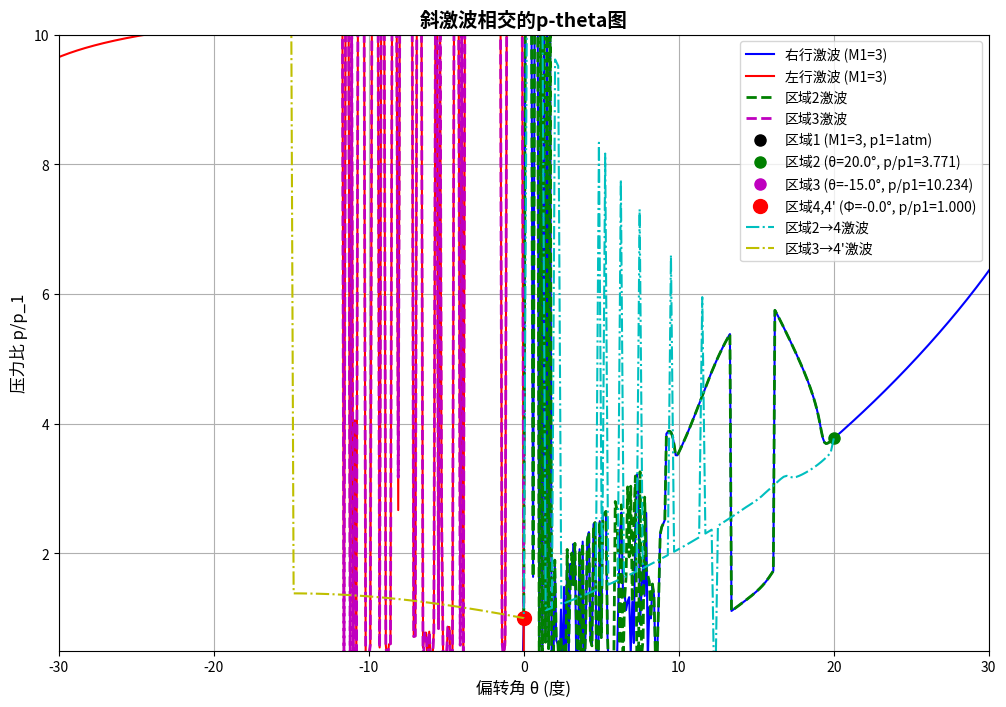

Write the Python code that produced this figure. (Note: this script raises an exception after producing the figure.)
import numpy as np
import matplotlib.pyplot as plt
from scipy.optimize import fsolve

# 气体常数
gamma = 1.4  # 比热比
M1 = 3       # 来流马赫数
p1 = 1       # 来流压力 (atm)
theta2 = 20  # 上壁面偏转角 (度)
theta3 = 15  # 下壁面偏转角 (度)

def calc_theta(beta, M1, gamma):
    """计算给定激波角对应的偏转角"""
    sin_beta = np.sin(beta)
    cos_beta = np.cos(beta)
    numerator = 2 * (1/np.tan(beta)) * (M1**2 * sin_beta**2 - 1)
    denominator = M1**2 * (gamma + np.cos(2*beta)) + 2
    return np.arctan(numerator / denominator)

def calc_dtheta_dbeta(beta, M1, gamma):
    """计算偏转角对激波角的导数"""
    sin_beta = np.sin(beta)
    cos_beta = np.cos(beta)
    M1_sq = M1**2
    M1_sq_sin2 = M1_sq * sin_beta**2
    
    term1 = -2 * (1/np.sin(beta)**2) * (M1_sq_sin2 - 1)
    term2 = 2 * (1/np.tan(beta)) * (2 * M1_sq_sin2 * cos_beta)
    numerator = term1 + term2
    denominator = M1_sq * (gamma + np.cos(2*beta)) + 2
    
    term3 = M1_sq * (-2 * np.sin(2*beta))
    df_dbeta = term3
    
    return (numerator * denominator - (2 * (1/np.tan(beta)) * (M1_sq_sin2 - 1)) * df_dbeta) / denominator**2

def calc_oblique_shock(M1, theta, gamma):
    """
    计算斜激波参数
    输入：
        M1 - 来流马赫数
        theta - 偏转角 (度)
        gamma - 比热比
    输出：
        beta - 激波角 (度)
        p_ratio - 压力比 p2/p1
        M2 - 激波后马赫数
    """
    if abs(theta) < 1e-6:
        beta = np.degrees(np.arcsin(1/M1))  # 马赫角
        p_ratio = 1
        M2 = M1
        return beta, p_ratio, M2
    
    theta_rad = np.radians(theta)
    
    # 使用牛顿迭代法求解激波角beta
    beta_guess = np.radians(45)  # 初始猜测
    max_iter = 100
    tol = 1e-8
    
    for _ in range(max_iter):
        f = calc_theta(beta_guess, M1, gamma) - theta_rad
        df = calc_dtheta_dbeta(beta_guess, M1, gamma)
        
        beta_new = beta_guess - f/df
        
        if abs(beta_new - beta_guess) < tol:
            break
        
        beta_guess = beta_new
    
    beta = np.degrees(beta_guess)
    
    # 确保解是弱激波解 (M2 > 1)
    M1n = M1 * np.sin(beta_guess)  # 法向马赫数
    M2n = np.sqrt((1 + (gamma-1)/2*M1n**2) / (gamma*M1n**2 - (gamma-1)/2))  # 法向马赫数
    M2 = M2n / np.sin(beta_guess - theta_rad)  # 激波后马赫数
    
    # 如果是强激波解，尝试弱激波解
    if M2 < 1:
        # 尝试从不同的初始值开始
        beta_guess = np.radians(30)
        for _ in range(max_iter):
            f = calc_theta(beta_guess, M1, gamma) - theta_rad
            df = calc_dtheta_dbeta(beta_guess, M1, gamma)
            
            beta_new = beta_guess - f/df
            
            if abs(beta_new - beta_guess) < tol:
                break
            
            beta_guess = beta_new
        
        beta = np.degrees(beta_guess)
        M1n = M1 * np.sin(beta_guess)
        M2n = np.sqrt((1 + (gamma-1)/2*M1n**2) / (gamma*M1n**2 - (gamma-1)/2))
        M2 = M2n / np.sin(beta_guess - theta_rad)
    
    # 计算压力比
    p_ratio = 1 + 2*gamma/(gamma+1)*(M1n**2 - 1)
    
    return beta, p_ratio, M2

def pressure_difference(phi, M2, M3, theta2, theta3, p2_p1, p3_p1, gamma):
    """计算两个路径的压力差"""
    # 路径1：区域2 → 区域4
    delta_theta_2 = phi - theta2
    _, p_ratio_2, _ = calc_oblique_shock(M2, delta_theta_2, gamma)
    p4_p1_1 = p2_p1 * p_ratio_2
    
    # 路径2：区域3 → 区域4'
    delta_theta_3 = phi - (-theta3)
    _, p_ratio_3, _ = calc_oblique_shock(M3, delta_theta_3, gamma)
    p4_p1_2 = p3_p1 * p_ratio_3
    
    # 压力差
    return p4_p1_1 - p4_p1_2

def solve_shock_intersection(M1, theta2, theta3, gamma):
    """
    求解激波相交问题
    输入：
        M1 - 来流马赫数
        theta2 - 上壁面偏转角 (度)
        theta3 - 下壁面偏转角 (度)
        gamma - 比热比
    输出：
        theta4 - 区域4的偏转角 (度)
        p4_p1 - 区域4的压力比
        phi - 流动方向 (度)
    """
    # 首先计算区域2和3的参数
    _, p2_p1, M2 = calc_oblique_shock(M1, theta2, gamma)
    _, p3_p1, M3 = calc_oblique_shock(M1, -theta3, gamma)
    
    # 定义目标函数：寻找p4 = p4'的条件
    obj_fun = lambda phi: pressure_difference(phi, M2, M3, theta2, theta3, p2_p1, p3_p1, gamma)
    
    # 使用fsolve求解
    phi_guess = 0  # 初始猜测
    phi_sol = fsolve(obj_fun, phi_guess)[0]
    
    # 计算对应的应的压力比
    delta_theta_2 = phi_sol - theta2
    _, p_ratio_2, _ = calc_oblique_shock(M2, delta_theta_2, gamma)
    p4_p1 = p2_p1 * p_ratio_2
    
    theta4 = phi_sol
    phi = phi_sol
    
    return theta4, p4_p1, phi

# ==================== 第一步：计算区域2和3的参数 ====================

# 计算区域2的参数 (上壁面激波后)
beta2, p2_p1, M2 = calc_oblique_shock(M1, theta2, gamma)
p2 = p2_p1 * p1

# 计算区域3的参数 (下壁面激波后)
beta3, p3_p1, M3 = calc_oblique_shock(M1, -theta3, gamma)  # 负号表示下壁面
p3 = p3_p1 * p1

print("区域2参数：")
print(f"激波角 beta2 = {beta2:.2f}°")
print(f"压力比 p2/p1 = {p2_p1:.4f}")
print(f"马赫数 M2 = {M2:.4f}")
print(f"压力 p2 = {p2:.4f} atm\n")

print("区域3参数：")
print(f"激波角 beta3 = {beta3:.2f}°")
print(f"压力比 p3/p1 = {p3_p1:.4f}")
print(f"马赫数 M3 = {M3:.4f}")
print(f"压力 p3 = {p3:.4f} atm\n")

# ==================== 第二步：绘制p-theta图 ====================

# 生成激波的p-theta曲线
theta_range = np.arange(-40, 40.1, 0.1)  # 偏转角范围 (度)
p_ratio_pos = np.zeros_like(theta_range)  # 正激波压力比
p_ratio_neg = np.zeros_like(theta_range)  # 负激波压力比

for i, theta in enumerate(theta_range):
    if theta > 0:
        _, p_ratio_pos[i], _ = calc_oblique_shock(M1, theta, gamma)
    else:
        _, p_ratio_neg[i], _ = calc_oblique_shock(M1, theta, gamma)

# 生成区域2和3的激波p-theta曲线
theta_range_2 = np.arange(0, theta2+0.1, 0.1)
p_ratio_2 = np.zeros_like(theta_range_2)
for i, theta in enumerate(theta_range_2):
    _, p_ratio_2[i], _ = calc_oblique_shock(M1, theta, gamma)

theta_range_3 = np.arange(-theta3, 0.1, 0.1)
p_ratio_3 = np.zeros_like(theta_range_3)
for i, theta in enumerate(theta_range_3):
    _, p_ratio_3[i], _ = calc_oblique_shock(M1, theta, gamma)

# 绘制p-theta图
plt.figure(figsize=(12, 8))
plt.grid(True)

# 绘制激波的p-theta曲线
plt.plot(theta_range, p_ratio_pos, 'b-', linewidth=1.5, label='右行激波 (M1=3)')
plt.plot(theta_range, p_ratio_neg, 'r-', linewidth=1.5, label='左行激波 (M1=3)')

# 绘制区域2和3的激波
plt.plot(theta_range_2, p_ratio_2, 'g--', linewidth=2, label='区域2激波')
plt.plot(theta_range_3, p_ratio_3, 'm--', linewidth=2, label='区域3激波')

# 标记关键点
plt.plot(0, 1, 'ko', markersize=8, markerfacecolor='k', label='区域1 (M1=3, p1=1atm)')
plt.plot(theta2, p2_p1, 'go', markersize=8, markerfacecolor='g', 
         label=f'区域2 (θ={theta2:.1f}°, p/p1={p2_p1:.3f})')
plt.plot(-theta3, p3_p1, 'mo', markersize=8, markerfacecolor='m', 
         label=f'区域3 (θ={-theta3:.1f}°, p/p1={p3_p1:.3f})')

# ==================== 第三步：求解区域4和4'的参数 ====================

# 求解激波相交问题
theta4_sol, p4_p1_sol, phi_sol = solve_shock_intersection(M1, theta2, theta3, gamma)

# 计算实际压力
p4 = p4_p1_sol * p1
p4_prime = p4  # 区域4'的压力等于区域4的压力

print("求解结果：")
print(f"区域4和4'的压力比 p4/p1 = {p4_p1_sol:.4f}")
print(f"区域4和4'的压力 p4 = p4' = {p4:.4f} atm")
print(f"折射激波后的流动方向 Φ = {phi_sol:.4f}°")

# 在图上标记求解结果
plt.plot(phi_sol, p4_p1_sol, 'ro', markersize=10, markerfacecolor='r', 
         label=f'区域4,4\' (Φ={phi_sol:.1f}°, p/p1={p4_p1_sol:.3f})')

# 绘制从区域2到区域4的激波
theta_2_to_4 = np.linspace(theta2, phi_sol, 100)
p_2_to_4 = np.zeros_like(theta_2_to_4)
for i, theta in enumerate(theta_2_to_4):
    delta_theta = theta - theta2
    _, p_ratio, _ = calc_oblique_shock(M2, delta_theta, gamma)
    p_2_to_4[i] = p2_p1 * p_ratio
plt.plot(theta_2_to_4, p_2_to_4, 'c-.', linewidth=1.5, label='区域2→4激波')

# 绘制从区域3到区域4'的激波
theta_3_to_4prime = np.linspace(-theta3, phi_sol, 100)
p_3_to_4prime = np.zeros_like(theta_3_to_4prime)
for i, theta in enumerate(theta_3_to_4prime):
    delta_theta = theta - (-theta3)
    _, p_ratio, _ = calc_oblique_shock(M3, delta_theta, gamma)
    p_3_to_4prime[i] = p3_p1 * p_ratio
plt.plot(theta_3_to_4prime, p_3_to_4prime, 'y-.', linewidth=1.5, label='区域3→4\'激波')

# 添加图表表标题和标签
plt.xlabel('偏转角 θ (度)', fontsize=12)
plt.ylabel('压力比 p/p_1', fontsize=12)
plt.title('斜激波相交的p-theta图', fontsize=14, fontweight='bold')
plt.legend(loc='best', fontsize=10)

# 调整坐标轴范围
plt.xlim([-30, 30])
plt.ylim([0.5, 10])

# 保存图片
plt.savefig('/home/<user>/vibecoding/workspace/shock_wave_calculation/shock_wave_intersection.png', dpi=300, bbox_inches='tight')
plt.close()

print("\n图片已已保存为 shock_wave_intersection.png")
